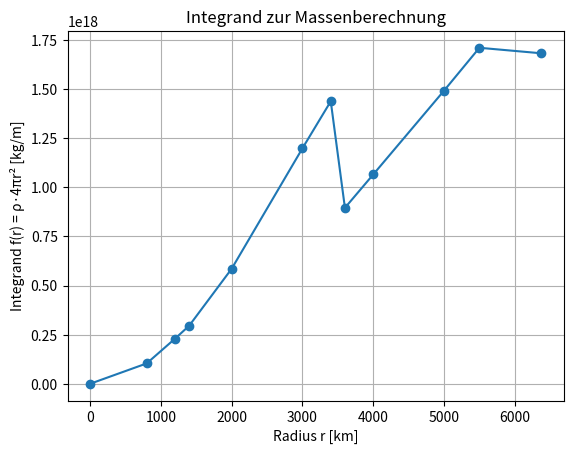

Here is the Python script that generated this plot:
import numpy as np
import matplotlib.pyplot as plt

def trapez_neq(x, y):
    """
    x: Liste oder Array der x-Werte
    y: Liste oder Array der y-Werte
    """
    if len(x) != len(y):
        raise ValueError("x und y müssen gleich lang sein.")
    
    integral = 0.0
    for i in range(len(x) - 1):
        dx = x[i+1] - x[i]
        avg = (y[i] + y[i+1]) / 2
        integral += avg * dx
    return integral


# Daten aus aufgabenstellung
r_km = np.array([0, 800, 1200, 1400, 2000, 3000, 3400, 3600, 4000, 5000, 5500, 6370])
rho = np.array([13000, 12900, 12700, 12000, 11650, 10600, 9900, 5500, 5300, 4750, 4500, 3300])

r_m = r_km * 1000  # Radius in Meter

# integrand
f_r = rho * 4 * np.pi * r_m**2

masse_erde = trapez_neq(r_m, f_r)

# Tatsächliche erdmasse
masse_erde_literatur = 5.972e24 

absoluter_fehler = abs(masse_erde - masse_erde_literatur)
relativer_fehler = absoluter_fehler / masse_erde_literatur

print(f"{'-'*40}")
print(f"Berechnete Erdmasse: {masse_erde:.4e} kg")
print(f"Literaturwert:       {masse_erde_literatur:.4e} kg")
print(f"Absoluter Fehler:    {absoluter_fehler:.4e} kg")
print(f"Relativer Fehler:    {relativer_fehler*100:.4f} %")
print(f"{'-'*40}")

plt.plot(r_m / 1000, f_r, marker='o')
plt.xlabel('Radius r [km]')
plt.ylabel('Integrand f(r) = ρ·4πr² [kg/m]')
plt.title('Integrand zur Massenberechnung')
plt.grid(True)
plt.show()
